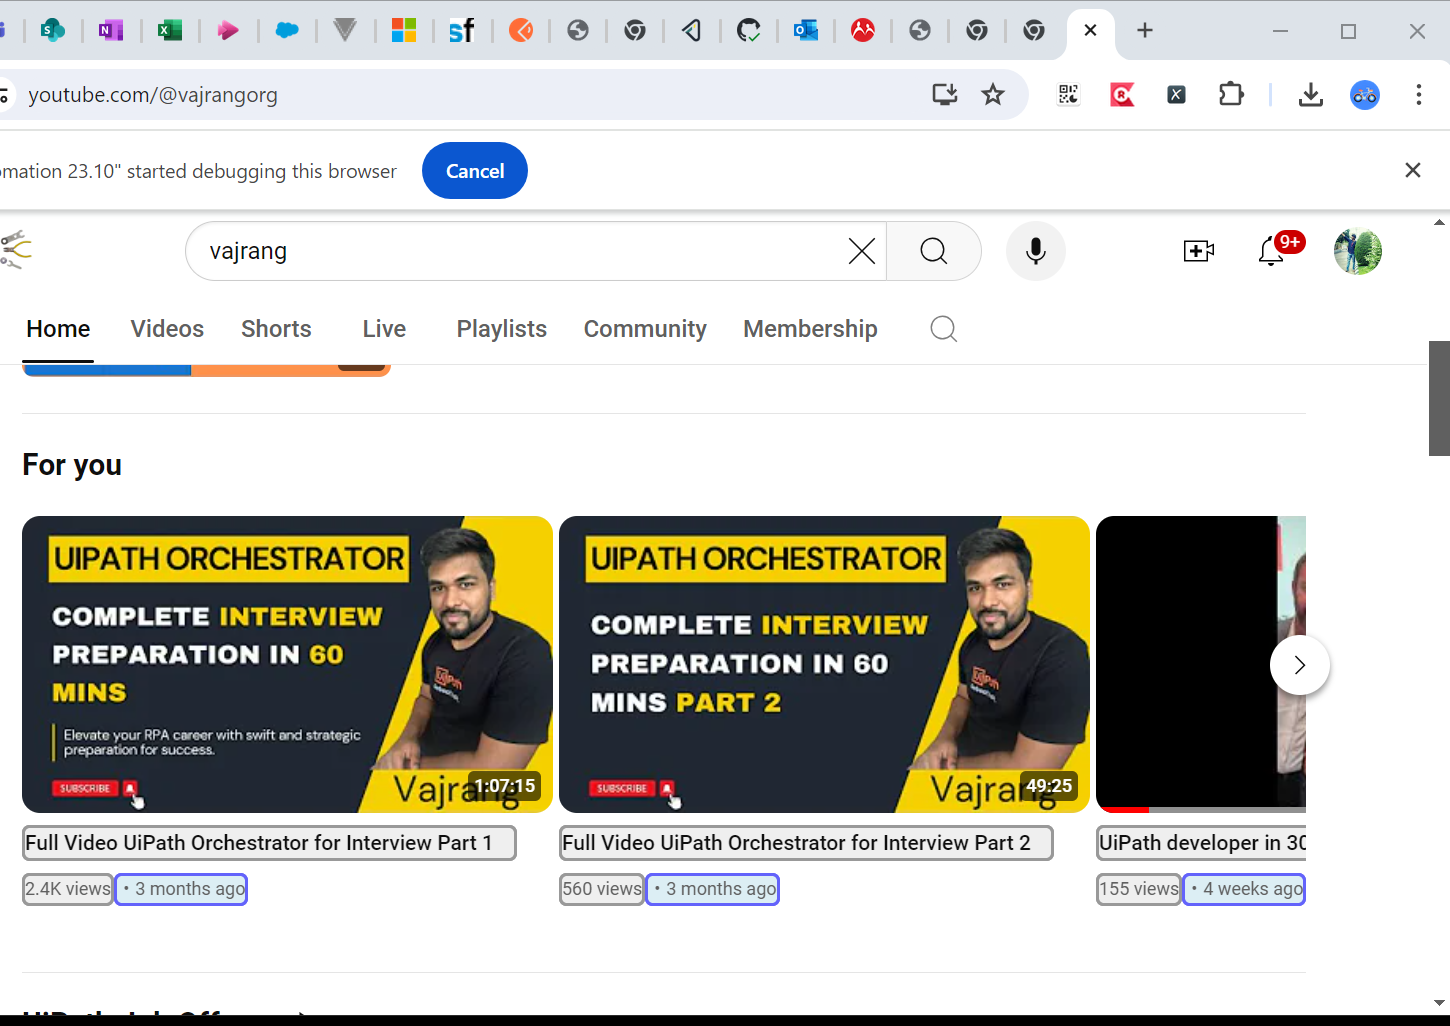
Workflow: ~Main

Step 1: get-text from the element 'items' in window '(15) Vajrang - YouTube' (chrome.exe)
